Run: headless pygame with SDL's dummy video driver; simulated clock (each Clock.tick advances the game by its frame time, no real sleeping); random seed 0; keys injected as events and as key.get_pressed() state; no mouse input.
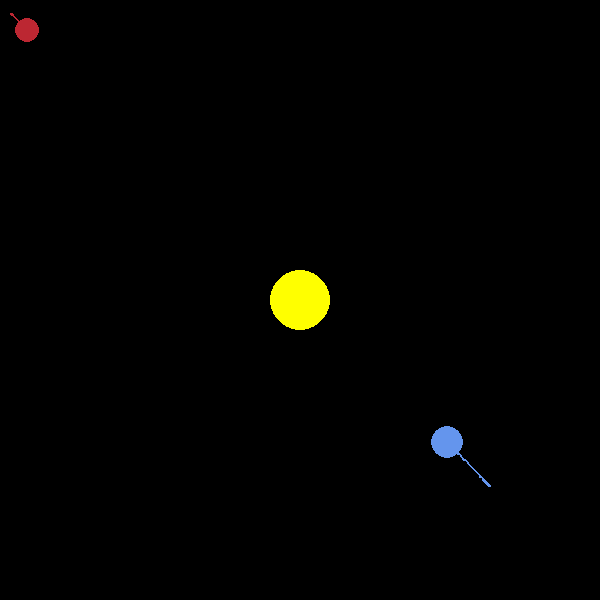
Frame 1 of 4 · flips 1–60 · no input
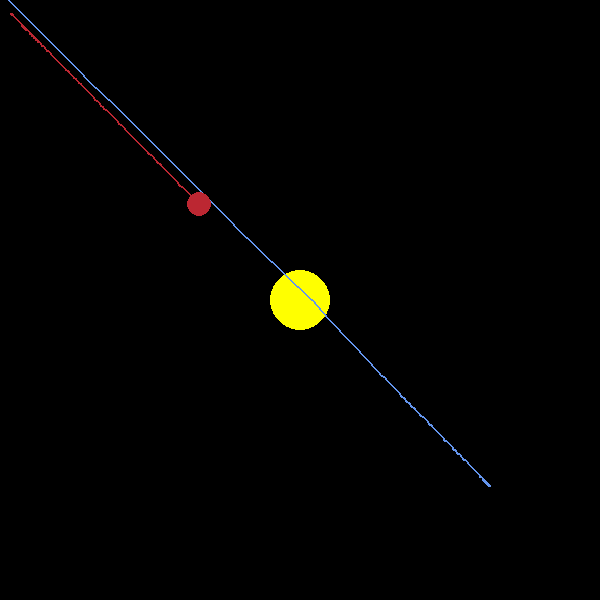
Frame 2 of 4 · flips 61–180 · tapped SPACE, RETURN · held RIGHT (→), D
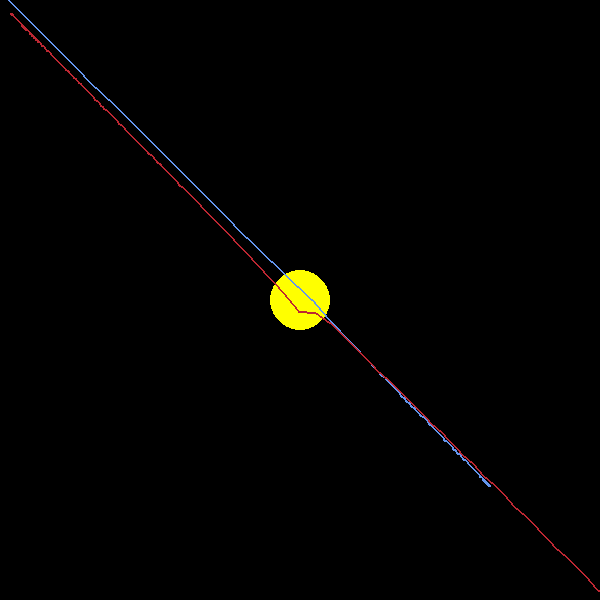
Frame 3 of 4 · flips 181–300 · held DOWN (↓), S
Frame 4 of 4 · flips 301–420 · held LEFT (←), A, UP (↑), W · screen unchanged from frame 3, image omitted

The pygame program that drew these frames:

import pygame
import math

pygame.init()

WIDTH, HEIGHT = 600, 600

win = pygame.display.set_mode((WIDTH, HEIGHT))
pygame.display.set_caption("Planet simulation - BY MYSELF TRYING TO UNDERSTAND PHYSIC !!!!!!!")

WHITE = (255, 255, 255)
YELLOW = (255, 255, 0)
BLUE = (100, 149, 237)
RED = (188, 39, 50)
DARK_GREY = (80, 78, 81)

class Planet:
    AU = 149.6e6 * 1000 #distance between sun and earth
    G = 6.67428e-11 # constant idk what is the utility but real numbers
    SCALE = 190 / AU # 1 AU = 100 pixels
    TIMESTEP = 3600*24 # 1 day

    def __init__(self, x, y, radius, color, mass):
        self.x = x
        self.y = y
        self.radius = radius
        self.color = color
        self.mass = mass

        self.orbit = []
        self.sun = False
        self.distance_to_sun = 0

        self.x_vel = 0
        self.y_vel = 0

    def draw(self, win):
        x = self.x * self.SCALE + WIDTH / 2
        y = self.y * self.SCALE + HEIGHT / 2

        if len(self.orbit) > 2:
            updated_points = []
            for point in self.orbit:
                x, y = point
                x = x * self.SCALE + WIDTH / 2
                y = y * self.SCALE + HEIGHT / 2
                updated_points.append((x, y))
        
            pygame.draw.lines(win, self.color, False, updated_points, 2)

        pygame.draw.circle(win, self.color, (x, y), self.radius)

    def attraction(self, other):
        other_x = other.x
        other_y = other.y
        dx = other_x - self.x
        dy = other_y - self.y
        r = math.sqrt(dx**2 + dy**2)

        if other.sun:
            self.distance_to_sun = r

        f = self.G * self.mass * other.mass / r**2
        theta = math.atan2(dy, dx)
        Fx = math.cos(theta) * f
        Fy = math.sin(theta) * f
        return Fx, Fy

    def update_position(self, planets):
        Tfx = 0
        Tfy = 0
        for planet in planets:
            if self == planet:
                continue

            fx, fy = self.attraction(planet)
            Tfx += fx
            Tfy += fy

        self.x_vel = self.x_vel + Tfx / self.mass * self.TIMESTEP
        self.y_vel = self.y_vel + Tfy / self.mass * self.TIMESTEP

        self.x = self.x + self.x_vel * self.TIMESTEP
        self.y = self.x + self.y_vel * self.TIMESTEP
        self.orbit.append((self.x, self.y))

def main():

    sun = Planet(0, 0, 30, YELLOW, 1.98892 * 10**30)
    sun.sun = True

    earth = Planet(1 * Planet.AU, 0, 16, BLUE, 5.9742 * 10**24)
    earth.y_vel = -29.783 * 1000

    mars = Planet(-1.524 * Planet.AU, 0, 12, RED, 6.39 * 10**23)
    mars.y_vel = 24.077 * 1000

    planets = [sun, earth, mars]


    clock = pygame.time.Clock()
    run = True

    while run:

        clock.tick(60)
        win.fill((0, 0, 0))

        for event in pygame.event.get():
                if event.type == pygame.QUIT:
                    run = False

        for planet in planets:
            planet.update_position(planets)
            planet.draw(win)

        pygame.display.update()

    pygame.quit()

main()
